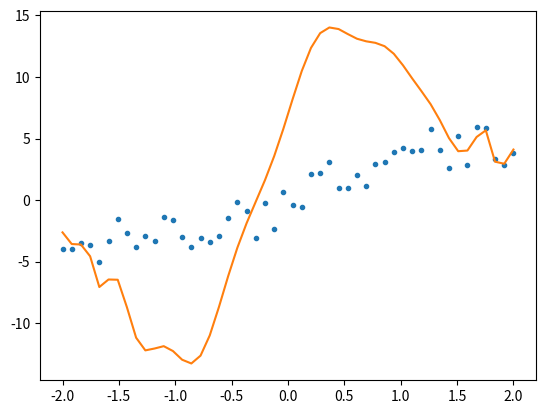

Write the Python code that produced this figure.
#!/usr/bin/env python3
# -*- coding: utf-8 -*-


import numpy as np
x = np.linspace(-2,2)
y = 0.5*x + 3*np.sin(x) + np.random.randn(x.size)


#%%
class Poly():
    def __init__(self,x,y):
        #if x.size != y.size:
           # print('Размеры не совпадают')
           # raise NameError('dimention not equal')
        self.__verify_size(x, y)
        self.x = x
        self.y = y
        
    def __verify_size(self,x,y):
        if not isinstance(x, np.ndarray):
            raise NameError('Class must be ndarray')
            
        if not isinstance(y, np.ndarray):
            raise NameError('Class must be ndarray')
        
        if x.size != y.size:
            print('Размеры не совпадают')
            raise NameError('dimention not equal')
        
        
    def __len__(self):
        return len(self.x)
        
    
    def plot(self):
        import matplotlib.pyplot as plt
        plt.plot(x,y,'.')
        y_pred = 0
        for i in range(self.n+1):
            y_pred += self.coef[i]*x**i
        plt.plot(x,y_pred)
        
#%%
class PolyLSM(Poly):
    def __init__(self,x,y,n):
        super().__init__(x,y)
        self.n = n
    def get_poly(self):
        A = np.zeros([self.x.size,self.n+1])
        for i in range(self.n+1):
            A[:,i] = x**i
        coef = np.linalg.inv(A.T.dot(A)).dot(A.T).dot(y)
        t = np.linalg.inv(A.T.dot(A)) 
        print(np.linalg.cond(t))
        self.coef = coef
        
    

 
#%%
t = PolyLSM(x,y,30)
t.get_poly()

t.plot()
#print(t.__dict__)


